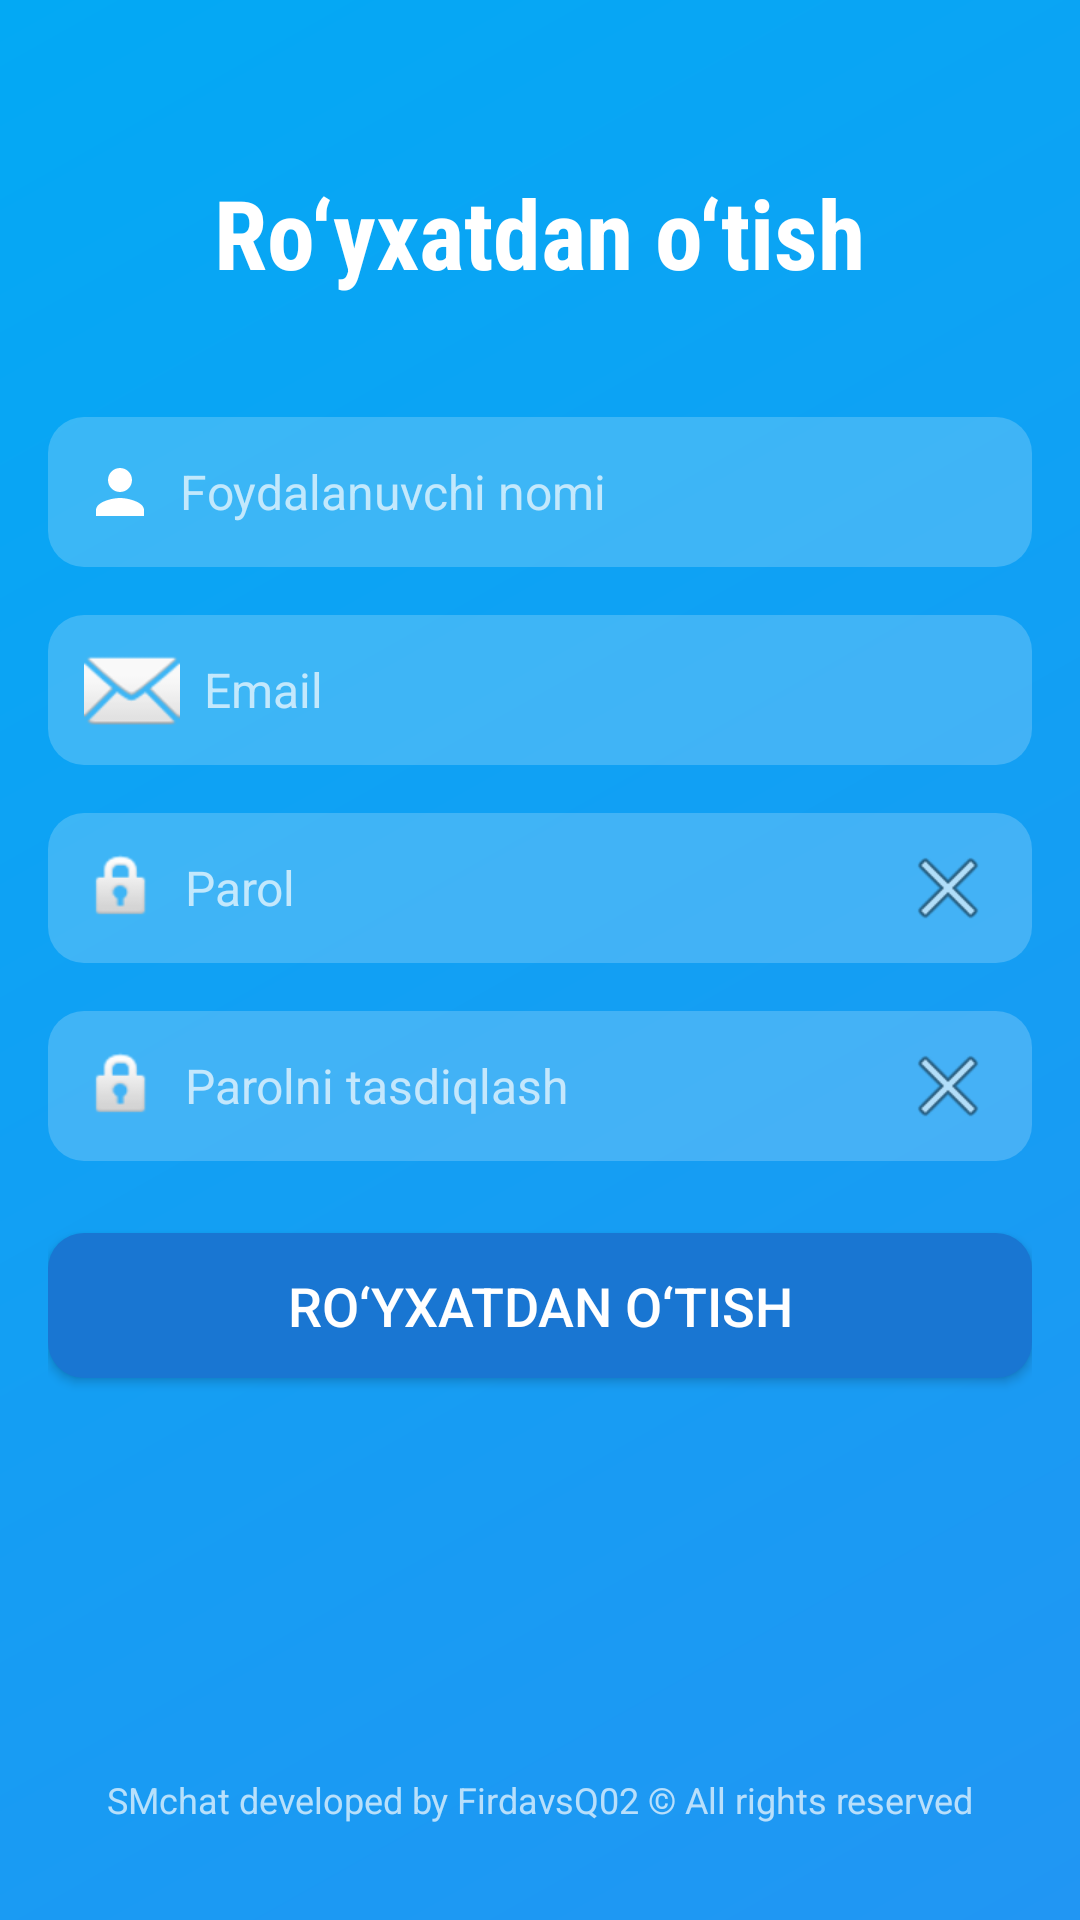

The Android layout XML behind this screen, and the referenced resources:
<!-- AndroidManifest.xml: application theme Theme.ChatApp.Light -->
<!-- res/layout/activity_register.xml -->
<?xml version="1.0" encoding="utf-8"?>
<RelativeLayout xmlns:android="http://schemas.android.com/apk/res/android"
    android:layout_width="match_parent"
    android:layout_height="match_parent"
    android:background="@drawable/gradient_background"
    android:padding="16dp">

    
    <TextView
        android:id="@+id/registerTitle"
        android:layout_width="wrap_content"
        android:layout_height="wrap_content"
        android:text="Ro‘yxatdan o‘tish"
        android:textSize="32sp"
        android:textStyle="bold"
        android:textColor="#FFFFFF"
        android:layout_centerHorizontal="true"
        android:layout_marginTop="40dp"
        android:fontFamily="sans-serif-condensed" />

    
    <EditText
        android:id="@+id/usernameInput"
        android:layout_width="match_parent"
        android:layout_height="50dp"
        android:hint="Foydalanuvchi nomi"
        android:textColor="#FFFFFF"
        android:textColorHint="#B0FFFFFF"
        android:background="@drawable/input_background"
        android:padding="12dp"
        android:layout_below="@id/registerTitle"
        android:layout_marginTop="40dp"
        android:drawableStart="@drawable/ic_user"
        android:drawablePadding="8dp"
        android:textSize="16sp" />

    
    <EditText
        android:id="@+id/emailInput"
        android:layout_width="match_parent"
        android:layout_height="50dp"
        android:hint="Email"
        android:textColor="#FFFFFF"
        android:textColorHint="#B0FFFFFF"
        android:background="@drawable/input_background"
        android:padding="12dp"
        android:layout_below="@id/usernameInput"
        android:layout_marginTop="16dp"
        android:drawableStart="@android:drawable/ic_dialog_email"
        android:drawablePadding="8dp"
        android:inputType="textEmailAddress"
        android:textSize="16sp" />

    
    <EditText
        android:id="@+id/passwordInput"
        android:layout_width="match_parent"
        android:layout_height="50dp"
        android:hint="Parol"
        android:textColor="#FFFFFF"
        android:textColorHint="#B0FFFFFF"
        android:background="@drawable/input_background"
        android:padding="12dp"
        android:layout_below="@id/emailInput"
        android:layout_marginTop="16dp"
        android:drawableStart="@android:drawable/ic_lock_idle_lock"
        android:drawableEnd="@drawable/ic_eye"
        android:drawablePadding="8dp"
        android:inputType="textPassword"
        android:textSize="16sp" />

    
    <EditText
        android:id="@+id/verifyPasswordInput"
        android:layout_width="match_parent"
        android:layout_height="50dp"
        android:hint="Parolni tasdiqlash"
        android:textColor="#FFFFFF"
        android:textColorHint="#B0FFFFFF"
        android:background="@drawable/input_background"
        android:padding="12dp"
        android:layout_below="@id/passwordInput"
        android:layout_marginTop="16dp"
        android:drawableStart="@android:drawable/ic_lock_idle_lock"
        android:drawableEnd="@drawable/ic_eye"
        android:drawablePadding="8dp"
        android:inputType="textPassword"
        android:textSize="16sp" />

    
    <Button
        android:id="@+id/registerButton"
        android:layout_width="match_parent"
        android:layout_height="wrap_content"
        android:text="Ro‘yxatdan o‘tish"
        android:textSize="18sp"
        android:textColor="#FFFFFF"
        android:background="@drawable/button_background"
        android:padding="12dp"
        android:layout_below="@id/verifyPasswordInput"
        android:layout_marginTop="24dp"
        android:elevation="4dp" />

    
    <TextView
        android:id="@+id/footerText"
        android:layout_width="wrap_content"
        android:layout_height="wrap_content"
        android:text="SMchat developed by FirdavsQ02 © All rights reserved"
        android:textSize="12sp"
        android:textColor="#B0FFFFFF"
        android:layout_alignParentBottom="true"
        android:layout_centerHorizontal="true"
        android:layout_marginBottom="16dp" />
</RelativeLayout>
<!-- resources referenced by this layout -->
<resources>
  <!-- drawable button_background (drawable) -->
  <?xml version="1.0" encoding="utf-8"?>
  <shape xmlns:android="http://schemas.android.com/apk/res/android">
      <solid android:color="#1976D2" />
      <corners android:radius="12dp" />
  </shape>
  <!-- drawable gradient_background (drawable) -->
  <?xml version="1.0" encoding="utf-8"?>
  <shape xmlns:android="http://schemas.android.com/apk/res/android">
      <gradient
          android:startColor="#FF2196F3"
          android:endColor="#FF03A9F4"
          android:angle="135" />
  </shape>
  <!-- drawable ic_eye (drawable) -->
  <?xml version="1.0" encoding="utf-8"?>
  <selector xmlns:android="http://schemas.android.com/apk/res/android">
      <item android:state_checked="true">
          <bitmap android:src="@android:drawable/ic_menu_view" />
      </item>
      <item>
          <bitmap android:src="@android:drawable/ic_menu_close_clear_cancel" />
      </item>
  </selector>
  <!-- drawable ic_user (drawable) -->
  <?xml version="1.0" encoding="utf-8"?>
  <vector xmlns:android="http://schemas.android.com/apk/res/android"
      android:width="24dp"
      android:height="24dp"
      android:viewportWidth="24"
      android:viewportHeight="24">
      <path
          android:fillColor="#FFFFFF"
          android:pathData="M12,12c2.21,0,4-1.79,4-4s-1.79-4-4-4S8,5.79,8,8S9.79,12,12,12zM12,14c-2.67,0-8,1.34-8,4v2h16v-2C20,15.34,14.67,14,12,14z" />
  </vector>
  <!-- drawable input_background (drawable) -->
  <?xml version="1.0" encoding="utf-8"?>
  <shape xmlns:android="http://schemas.android.com/apk/res/android">
      <solid android:color="#33FFFFFF" />
      <corners android:radius="12dp" />
      <padding
          android:left="12dp"
          android:right="12dp" />
  </shape>
  <style name="Theme.ChatApp.Light" parent="Theme.MaterialComponents.DayNight.NoActionBar">
          <item name="colorPrimary">@color/light_primary</item>
          <item name="colorPrimaryVariant">@color/light_primary_variant</item>
          <item name="colorOnPrimary">@android:color/white</item>
          <item name="colorSecondary">@color/light_secondary</item>
          <item name="android:statusBarColor">@color/light_primary_variant</item>
      </style>
  <color name="light_primary">#1976D2</color>
  <color name="light_primary_variant">#42A5F5</color>
  <color name="light_secondary">#2196F3</color>
</resources>
